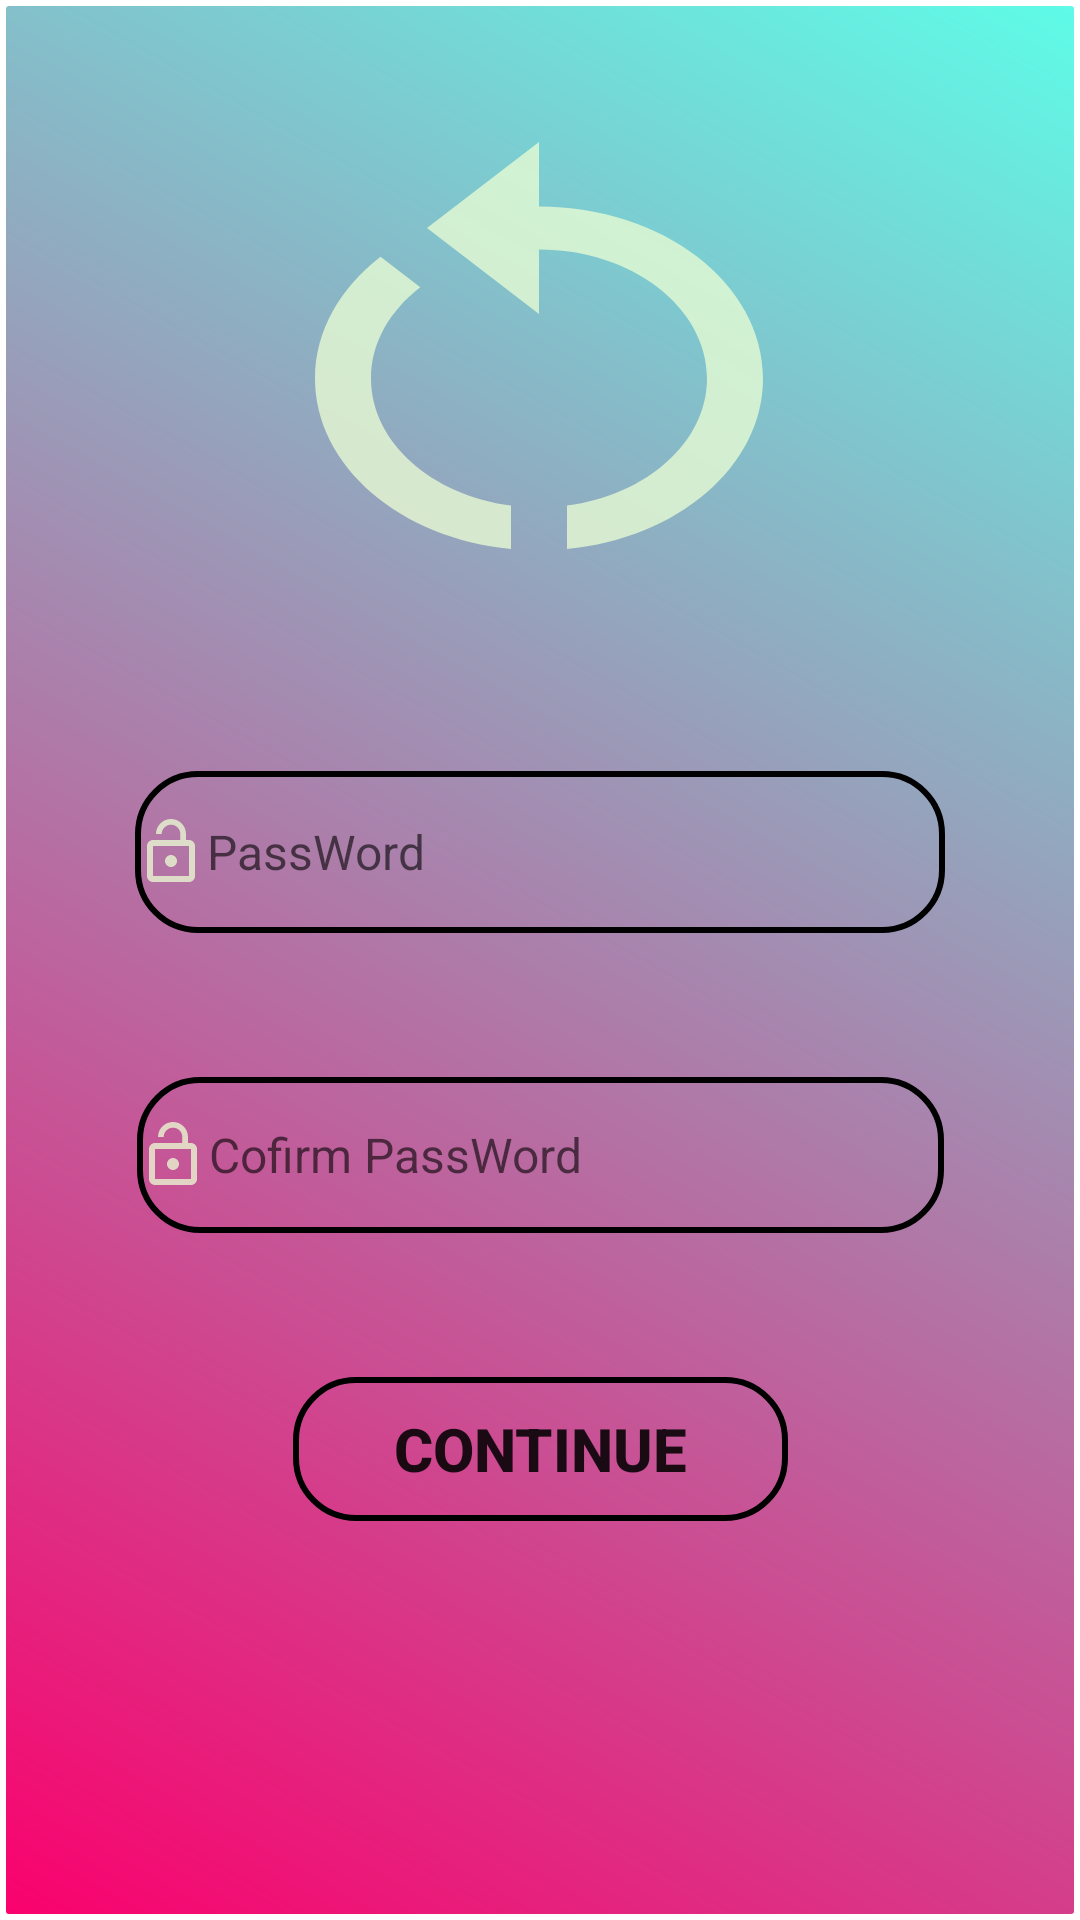

Reconstruct the res/layout file that produces this screen, plus the resources it refers to.
<!-- AndroidManifest.xml: application theme Theme.OnTapCuoiky -->
<!-- res/layout/activity_forgot_password.xml -->
<?xml version="1.0" encoding="utf-8"?>
<androidx.constraintlayout.widget.ConstraintLayout xmlns:android="http://schemas.android.com/apk/res/android"
    xmlns:app="http://schemas.android.com/apk/res-auto"
    xmlns:tools="http://schemas.android.com/tools"
    android:layout_width="match_parent"
    android:layout_height="match_parent"
    android:background="@drawable/backgroud"
    tools:context=".ForgotPassword">

    <ImageView
        android:id="@+id/imageView"
        android:layout_width="224dp"
        android:layout_height="172dp"
        android:layout_marginTop="28dp"
        android:background="@drawable/ic_baseline_restart_alt_24"
        app:layout_constraintEnd_toEndOf="parent"
        app:layout_constraintHorizontal_bias="0.497"
        app:layout_constraintStart_toStartOf="parent"
        app:layout_constraintTop_toTopOf="parent" />

    <EditText
        android:id="@+id/edtpas"
        android:layout_width="270dp"
        android:layout_height="54dp"
        android:layout_marginTop="52dp"
        android:background="@drawable/button"
        android:drawableLeft="@drawable/ic_baseline_lock_open_24"
        android:hint="PassWord"
        android:textColor="@color/black"
        android:textSize="16dp"
        android:textStyle="normal"
        app:layout_constraintEnd_toEndOf="parent"
        app:layout_constraintStart_toStartOf="parent"
        app:layout_constraintTop_toBottomOf="@+id/imageView"
        android:ems="10"
        android:inputType="textPersonName"/>

    <EditText
        android:ems="10"
        android:inputType="textPersonName"
        android:id="@+id/edtCp"
        android:layout_width="269dp"
        android:layout_height="52dp"
        android:layout_marginTop="48dp"
        android:background="@drawable/button"
        android:drawableLeft="@drawable/ic_baseline_lock_open_24"
        android:hint="Cofirm PassWord"
        android:textColor="@color/black"
        android:textSize="16dp"
        android:textStyle="normal"
        app:layout_constraintEnd_toEndOf="parent"
        app:layout_constraintStart_toStartOf="parent"
        app:layout_constraintTop_toBottomOf="@+id/edtpas" />

    <Button
        android:id="@+id/btnConti"
        android:layout_width="wrap_content"
        android:layout_height="wrap_content"
        android:layout_marginTop="48dp"
        android:background="@drawable/button"
        android:text="Continue"
        android:textSize="20dp"
        android:textStyle="bold"
        app:layout_constraintBottom_toBottomOf="parent"
        app:layout_constraintEnd_toEndOf="parent"
        app:layout_constraintStart_toStartOf="parent"
        app:layout_constraintTop_toBottomOf="@+id/edtCp"
        app:layout_constraintVertical_bias="0.0" />
</androidx.constraintlayout.widget.ConstraintLayout>
<!-- resources referenced by this layout -->
<resources>
  <color name="black">#FF000000</color>
  <!-- drawable backgroud (drawable) -->
  <?xml version="1.0" encoding="utf-8"?>
  <shape xmlns:android="http://schemas.android.com/apk/res/android"
      android:shape="rectangle">
      
      <corners
          android:bottomRightRadius="10dp"
          android:radius="40dp" />
  
      <gradient
          android:angle="45"
  
          android:endColor="#5efce8"
  
          android:startColor="#fa016d"
          android:type="linear" />
  
      
      
      
      <stroke
          android:width="2dp"
          android:color="#FFFFFF" />
  
  
      
      <padding
          android:left="5dp"
          android:top="5dp"
          android:right="5dp"
          android:bottom="5dp" >
      </padding>
  
      
      <corners
          android:radius="2dp" >
      </corners>
  
  
  </shape>
  <!-- drawable button (drawable) -->
  <?xml version="1.0" encoding="utf-8"?>
  <shape xmlns:android="http://schemas.android.com/apk/res/android">
  
      <corners
          android:radius="20dp" />
  
      <solid
          android:color="@android:color/transparent" />
  
      <stroke
          android:color="@color/black"
          android:width="2dp" />
  
      <size
          android:width="165dp"
          android:height="40dp" />
  </shape>
  <!-- drawable ic_baseline_lock_open_24 (drawable) -->
  <vector android:alpha="0.76" android:height="24dp"
      android:tint="#ECFED4" android:viewportHeight="24"
      android:viewportWidth="24" android:width="24dp" xmlns:android="http://schemas.android.com/apk/res/android">
      <path android:fillColor="@android:color/white" android:pathData="M12,17c1.1,0 2,-0.9 2,-2s-0.9,-2 -2,-2 -2,0.9 -2,2 0.9,2 2,2zM18,8h-1L17,6c0,-2.76 -2.24,-5 -5,-5S7,3.24 7,6h1.9c0,-1.71 1.39,-3.1 3.1,-3.1 1.71,0 3.1,1.39 3.1,3.1v2L6,8c-1.1,0 -2,0.9 -2,2v10c0,1.1 0.9,2 2,2h12c1.1,0 2,-0.9 2,-2L20,10c0,-1.1 -0.9,-2 -2,-2zM18,20L6,20L6,10h12v10z"/>
  </vector>
  <!-- drawable ic_baseline_restart_alt_24 (drawable) -->
  <vector android:alpha="0.76" android:height="24dp"
      android:tint="#ECFED4" android:viewportHeight="24"
      android:viewportWidth="24" android:width="24dp" xmlns:android="http://schemas.android.com/apk/res/android">
      <path android:fillColor="@android:color/white" android:pathData="M12,5V2L8,6l4,4V7c3.31,0 6,2.69 6,6c0,2.97 -2.17,5.43 -5,5.91v2.02c3.95,-0.49 7,-3.85 7,-7.93C20,8.58 16.42,5 12,5z"/>
      <path android:fillColor="@android:color/white" android:pathData="M6,13c0,-1.65 0.67,-3.15 1.76,-4.24L6.34,7.34C4.9,8.79 4,10.79 4,13c0,4.08 3.05,7.44 7,7.93v-2.02C8.17,18.43 6,15.97 6,13z"/>
  </vector>
  <style name="Theme.OnTapCuoiky" parent="Theme.MaterialComponents.DayNight.DarkActionBar">
          
          <item name="colorPrimary">@color/purple_500</item>
          <item name="colorPrimaryVariant">@color/purple_700</item>
          <item name="colorOnPrimary">@color/white</item>
          
          <item name="colorSecondary">@color/teal_200</item>
          <item name="colorSecondaryVariant">@color/teal_700</item>
          <item name="colorOnSecondary">@color/black</item>
          
          <item name="android:statusBarColor" tools:targetApi="l">?attr/colorPrimaryVariant</item>
          
      </style>
  <color name="purple_500">#FF6200EE</color>
  <color name="purple_700">#FF3700B3</color>
  <color name="white">#FFFFFFFF</color>
  <color name="teal_200">#FF03DAC5</color>
  <color name="teal_700">#FF018786</color>
</resources>
